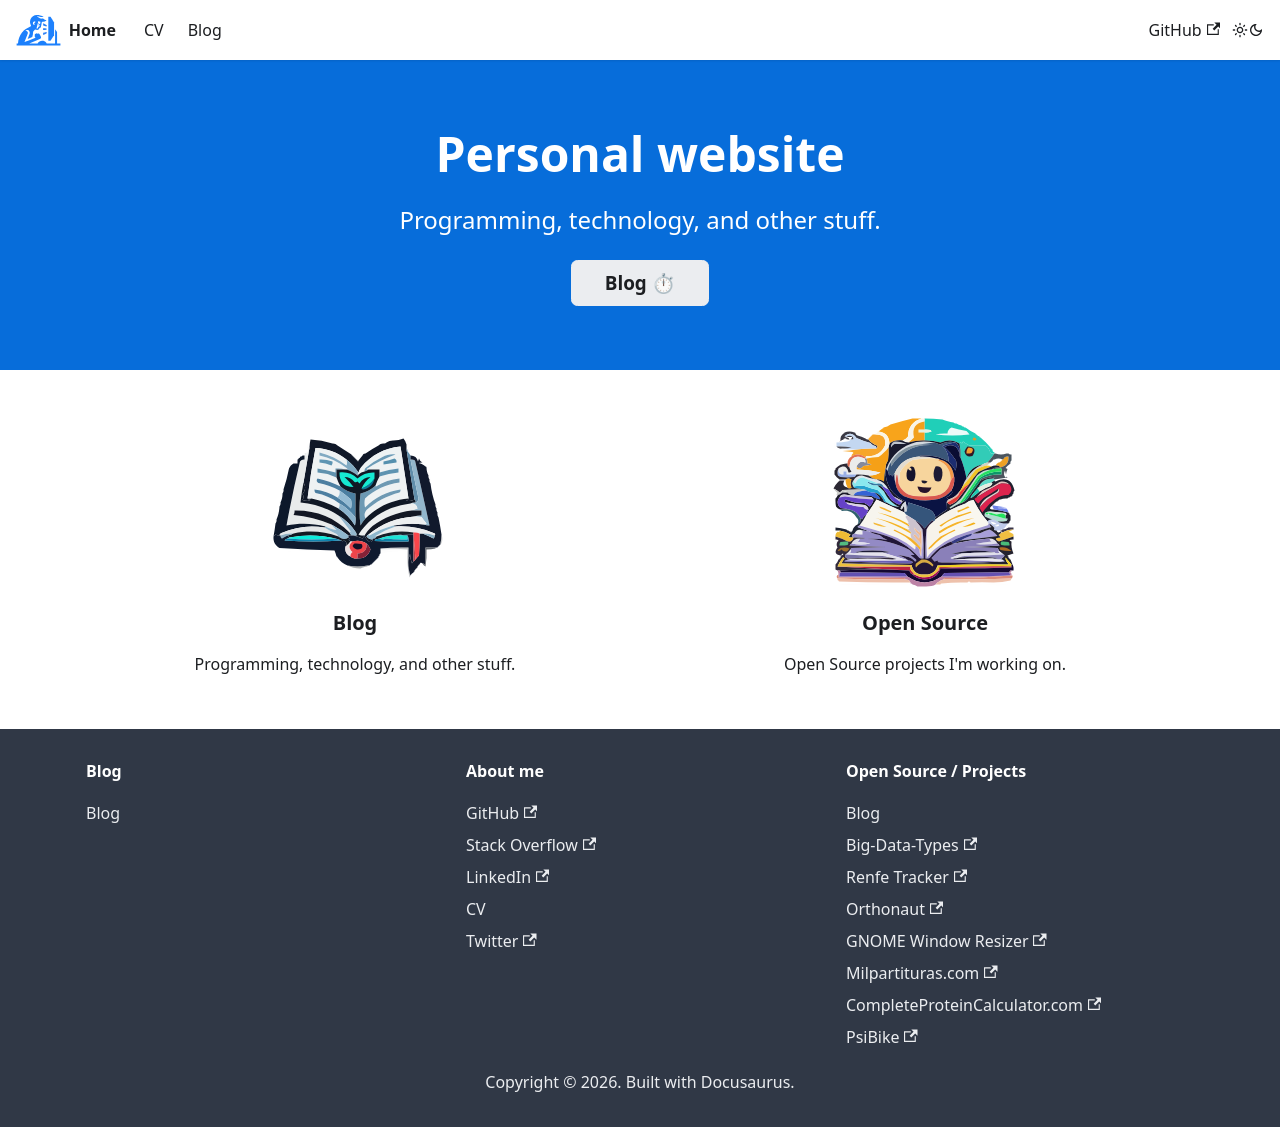

repository: JavierMonton/personal-website · page: index.html · generator: docusaurus

# Personal Website

[Website](https://javier.monton.info)
